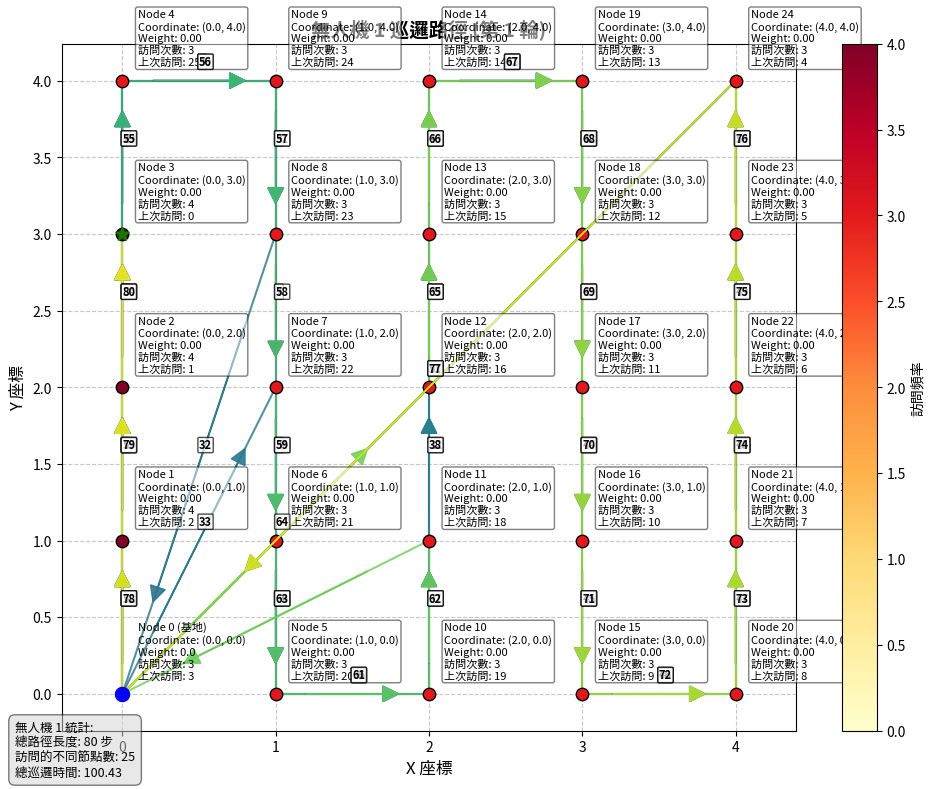
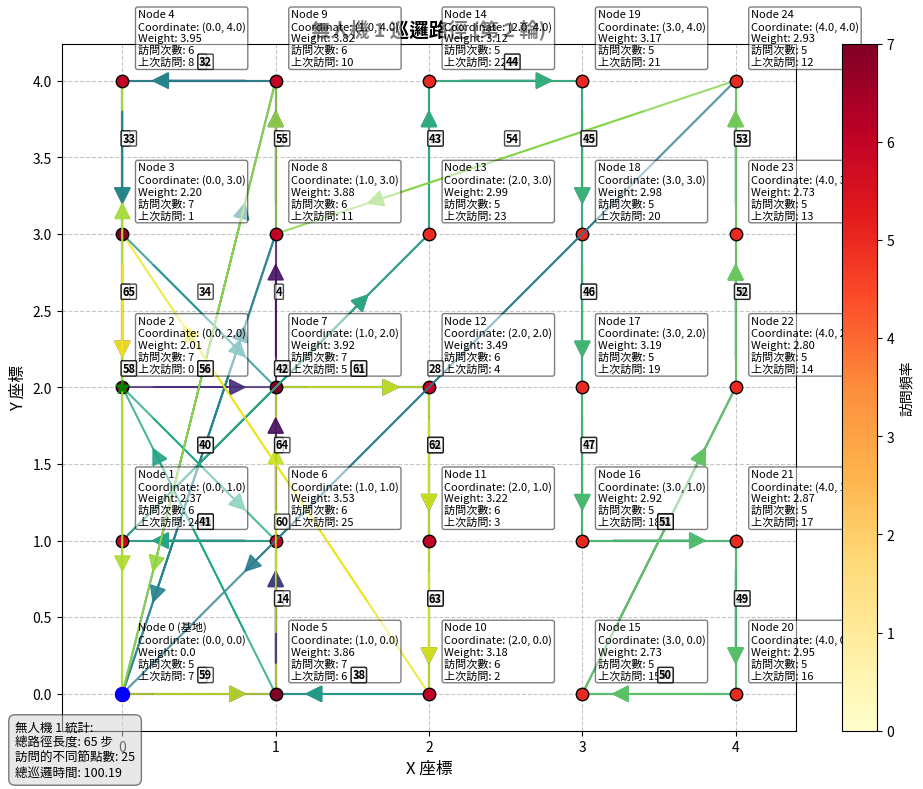
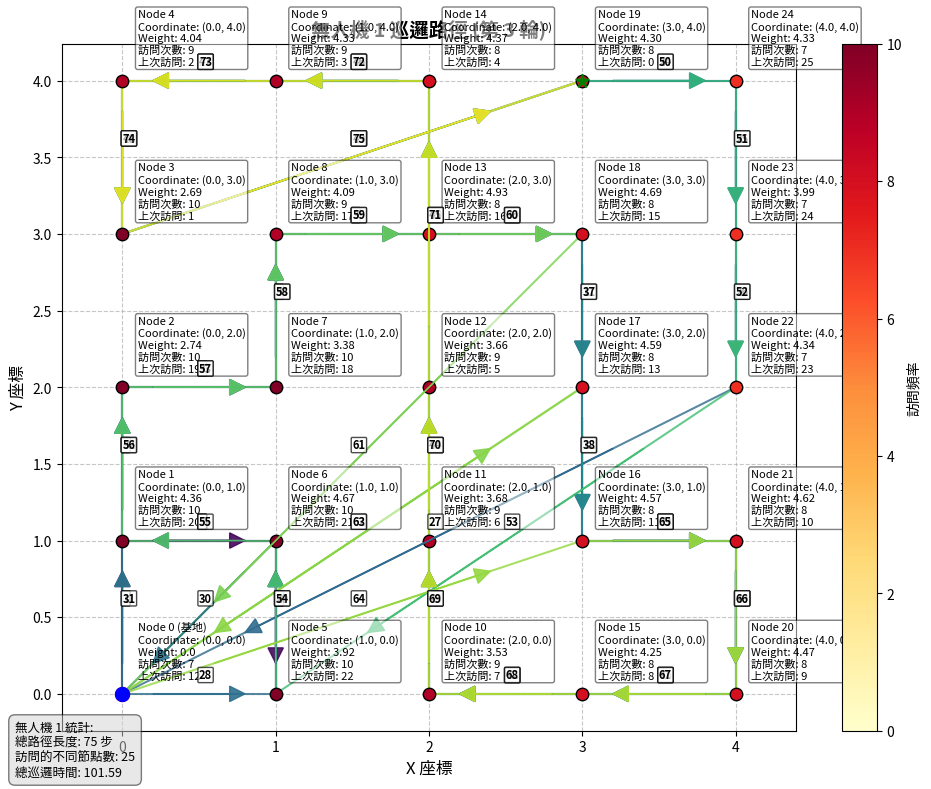

The matplotlib source for these figures, in order:
'''
import numpy as np
import matplotlib.pyplot as plt
import heapq

# === 初始化參數 ===
def initialize_parameters(grid_size=5):
    B = 100
    speed = 1.0
    energy_rate = 2

    # 建立 grid_size x grid_size 的節點 (共 grid_size^2 個)
    coordinates = []
    for x in range(grid_size):
        for y in range(grid_size):
            if x == 0 and y == 0:
                continue  # 跳過 (0,0)，避免重複
            coordinates.append([x, y])
    coordinates = np.array([[0, 0]] + coordinates)  # 把基地台 (0,0) 放在最前面

    S = len(coordinates) - 1  # 節點數（不含基地）

    distances = np.linalg.norm(coordinates[:, None] - coordinates[None, :], axis=-1)
    distances = (distances + distances.T) / 2
    t = distances / speed   # 飛行時間矩陣
    b = distances * energy_rate # 每段的能耗矩陣

    # 權重一開始全為 0
    weights = np.zeros(S + 1)
    weights[0] = 0  # 基地不巡邏

    return B, t, b, S, coordinates, weights


# === A* ===
def a_star_path(start, goal, t, h_func):
    open_set = [(h_func(start, goal), 0, start, [start])]
    visited = set()

    while open_set:
        f, g, current, path = heapq.heappop(open_set)

        if current == goal:
            return path

        if current in visited:
            continue
        visited.add(current)

        for neighbor in range(len(t)):
            if neighbor in visited or neighbor == current:
                continue
            cost = t[current][neighbor]
            heapq.heappush(open_set, (
                g + cost + h_func(neighbor, goal),
                g + cost,
                neighbor,
                path + [neighbor]
            ))

    return None  # 找不到路徑

# === Heuristic(歐式距離) ===
def heuristic(n1, n2, coordinates):
    x1, y1 = coordinates[n1]
    x2, y2 = coordinates[n2]
    return np.linalg.norm([x1 - x2, y1 - y2])

# === 單輪排程 ===
def single_patrol_round(B, t, b, S, weights, num_drones, max_time, alpha=0.5, require_all_visit=False, verbose=False, coordinates=None):
    drones = [{
        "battery": B,
        "current_node": 0,
        "visited_nodes": [0],
        "total_time": 0
    } for _ in range(num_drones)]

    patrol_counts = np.zeros(S + 1)
    time_since_last_visit = np.zeros(S + 1)
    visited_once = set()

    max_steps = 100  # 可以調整
    step = 0

    while any(drone["total_time"] < max_time for drone in drones) and step < max_steps:
        step += 1
        time_since_last_visit += 1

        for i, drone in enumerate(drones):
            if drone["total_time"] >= max_time:
                continue

            current_node = drone["current_node"]

            priorities = []
            for node in range(S + 1):
                if node == current_node:
                    priorities.append(-1)
                    continue
                if b[current_node][node] > drone["battery"]:
                    priorities.append(-1)
                    continue

                if require_all_visit and node not in visited_once:
                    priority = 10000 - t[current_node][node]  # 強迫拜訪未拜訪點
                else:
                    priority = (weights[node] / (t[current_node][node] + 1e-6)) + alpha * time_since_last_visit[node]

                priorities.append(priority)

            target_node = np.argmax(priorities)

            #if priorities[target_node] > -0.5:  # 只要有可飛目標就出發
            #    drone["battery"] -= b[current_node][target_node]
            #    drone["total_time"] += t[current_node][target_node]
            #    drone["visited_nodes"].append(target_node)
            #    patrol_counts[target_node] += 1
            #    time_since_last_visit[target_node] = 0
            #    visited_once.add(target_node)
            #    drone["current_node"] = target_node

            #    if verbose:
            #        print(f"[Step {step}] Drone {i+1} flew {current_node} → {target_node} | Battery: {drone['battery']} | Time: {drone['total_time']}")
            #else:
            #    if current_node != 0:
            #        # 回基地充電
            #        drone["total_time"] += t[current_node][0]
            #        drone["visited_nodes"].append(0)
            #        drone["battery"] = B
            #        drone["current_node"] = 0

            #        if verbose:
            #            print(f"[Step {step}] Drone {i+1} returned to base from {current_node} → 0 | Battery recharged | Time: {drone['total_time']}")
            #    else:
            #        if verbose:
            #            print(f"[Step {step}] Drone {i+1} is idle at base.")

            if priorities[target_node] > -0.5:
                # 使用 A* 規劃完整路徑
                path = a_star_path(current_node, target_node, t, lambda a, b: heuristic(a, b, coordinates))

                if path is None:
                    continue  # 找不到合法路徑

                for step_node in path[1:]:  # 忽略目前位置
                    drone["battery"] -= b[drone["current_node"]][step_node]
                    drone["total_time"] += t[drone["current_node"]][step_node]
                    drone["visited_nodes"].append(step_node)
                    patrol_counts[step_node] += 1
                    time_since_last_visit[step_node] = 0
                    visited_once.add(step_node)
                    drone["current_node"] = step_node

                    if drone["battery"] <= 0 or drone["total_time"] >= max_time:
                        break


    if verbose:
        print("\n=== Patrol Summary ===")
        for i, drone in enumerate(drones):
            print(f"Drone {i+1} Path: {drone['visited_nodes']}, Time: {drone['total_time']}")

    return drones, patrol_counts, time_since_last_visit

# === 權重更新 ===
def update_weights_randomly(S):
    weights = np.random.uniform(1, 5, S + 1)
    weights[0] = 0  # 基地台無權重
    return weights

# === 視覺化 ===

# === 單獨可視化每台無人機的巡邏路徑 ===
def visualize_individual_drone_schedules(coordinates, drones_round, patrol_counts, weights, time_since_last_visit):
    for idx, drone in enumerate(drones_round):
        # 繪製節點
        plt.figure(figsize=(8, 8))
        for i, (x, y) in enumerate(coordinates):
            if i == 0:
                plt.scatter(x, y, color='red', label='Base Station (0)', zorder=3)
                plt.text(
                    x, y,
                    f'Node {i} (Base)\nCoord: ({x:.1f}, {y:.1f})\nWeight: {weights[i]:.1f}\nVisits: {int(patrol_counts[i])}\nLast: {int(time_since_last_visit[i])}',
                    fontsize=12, color='black', zorder=4
                )
            else:
                plt.scatter(x, y, color='blue', zorder=3)
                plt.text(
                    x, y,
                    f'Node {i}\nCoord: ({x:.1f}, {y:.1f})\nWeight: {weights[i]:.1f}\nVisits: {int(patrol_counts[i])}\nLast: {int(time_since_last_visit[i])}',
                    fontsize=10, color='black', zorder=4
                )

        # 繪製無人機的路徑
        path = drone["visited_nodes"]
        for i in range(len(path) - 1):
            start = path[i]
            end = path[i + 1]
            x_start, y_start = coordinates[start]
            x_end, y_end = coordinates[end]
            plt.plot(
                [x_start, x_end],
                [y_start, y_end],
                'g-' if start == 0 or end == 0 else 'b-',
                alpha=0.7,
                linewidth=1
            )

            # 繪製箭頭
            dx = x_end - x_start
            dy = y_end - y_start
            arrow_start_x = x_start + 0.2 * dx
            arrow_start_y = y_start + 0.2 * dy
            arrow_color = 'green' if start == 0 or end == 0 else 'blue'
            plt.arrow(
                arrow_start_x, arrow_start_y,
                dx * 0.8, dy * 0.8,
                head_width=0.08, head_length=0.08,
                fc=arrow_color, ec=arrow_color,
                length_includes_head=True,
                alpha=0.9,
                zorder=3
            )

            # 加上步數文字（放在箭頭中間偏上）
            step_number = i + 1
            text_x = x_start + 0.5 * dx
            text_y = y_start + 0.5 * dy + 0.05
            plt.text(
                text_x, text_y,
                str(step_number),
                fontsize=9, color='black',
                zorder=5
            )

        plt.title(f"Drone {idx + 1} Patrol Schedule", fontsize=16)
        plt.xlabel("X Coordinate", fontsize=12)
        plt.ylabel("Y Coordinate", fontsize=12)
        plt.legend()
        plt.grid(True)
        plt.axis('equal')
        plt.tight_layout()
        plt.show()

def analyze_mission_paths(drones):
    for drone_idx, drone in enumerate(drones):
        print(f"\nDrone {drone_idx + 1} Missions:")
        path = drone["visited_nodes"]
        current_mission = []
        mission_count = 1
        
        for node in path:
            current_mission.append(node)
            # 當到達基地台(0)且不是路徑的起點時，表示一個任務完成
            if node == 0 and len(current_mission) > 1:
                # 計算這次任務訪問的獨特節點
                unique_nodes = set(current_mission[1:-1])  # 不包括起點和終點的0
                print(f"Mission {mission_count}:")
                print(f"  Full path: {' -> '.join(map(str, current_mission))}")
                print(f"  Unique nodes visited: {sorted(unique_nodes)}")
                print(f"  Path length: {len(current_mission)} nodes\n")
                
                # 重置為新任務
                current_mission = [0]
                mission_count += 1
            
        # 處理最後一個可能未完成的任務
        if len(current_mission) > 1:
            unique_nodes = set(current_mission[1:])
            print(f"Final Mission (might be incomplete):")
            print(f"  Full path: {' -> '.join(map(str, current_mission))}")
            print(f"  Unique nodes visited: {sorted(unique_nodes)}")
            print(f"  Path length: {len(current_mission)} nodes\n")
            
# 使用示例
def print_mission_analysis(drones):
    print("\n=== Mission Path Analysis ===")
    analyze_mission_paths(drones)
    
    # 添加總體統計
    print("=== Overall Statistics ===")
    for drone_idx, drone in enumerate(drones):
        path = drone["visited_nodes"]
        missions = sum(1 for i in range(1, len(path)) if path[i] == 0)
        print(f"\nDrone {drone_idx + 1}:")
        print(f"  Total missions: {missions}")
        print(f"  Total nodes visited: {len(path)}")
        print(f"  Average nodes per mission: {(len(path)-1) / max(1, missions):.2f}")

# === 主流程 ===
if __name__ == "__main__":
    # 初始參數
    B, t, b, S, coordinates, weights = initialize_parameters(grid_size=5)

    num_drones = 1
    max_time = 100
    total_rounds = 3

    #print("=== 第一輪（探索階段） ===")
    #drones_round1, patrol_counts1, time_since_last_visit1 = single_patrol_round(
    #    B, t, b, S, weights, num_drones, max_time, require_all_visit=True
    #)

    # 第一輪可視化與分析
    #visualize_individual_drone_schedules(coordinates, drones_round1, patrol_counts1, weights, time_since_last_visit1)
    #print_mission_analysis(drones_round1)

    # 更新節點權重
    #weights = update_weights_randomly(S)
    #print("\n更新後節點權重：", weights)

    #print("\n=== 第二輪（依照權重優先巡邏） ===")
    #drones_round2, patrol_counts2, time_since_last_visit2 = single_patrol_round(
    #    B, t, b, S, weights, num_drones, max_time, require_all_visit=True
    #)

    # 合併巡邏統計
    #total_patrols = patrol_counts1 + patrol_counts2

    # 第二輪可視化與分析
    #visualize_individual_drone_schedules(coordinates, drones_round2, total_patrols, weights, time_since_last_visit2)
    #print_mission_analysis(drones_round2)
    
    # 總巡邏次數統計
    cumulative_patrol_counts = np.zeros(S + 1)

    for round_num in range(1, total_rounds + 1):
        print(f"\n=== 第 {round_num} 輪 ===")

        # 每輪強制完整拜訪所有節點
        drones_round, patrol_counts, time_since_last_visit = single_patrol_round(
            B, t, b, S, weights, num_drones, max_time,
            require_all_visit=True,
            verbose=False,
            coordinates=coordinates
        )

        # 更新總巡邏統計
        cumulative_patrol_counts += patrol_counts

        # 視覺化
        visualize_individual_drone_schedules(coordinates, drones_round, cumulative_patrol_counts, weights, time_since_last_visit)
        print_mission_analysis(drones_round)

        # 更新權重（下一輪使用）
        weights = update_weights_randomly(S)
        print("更新後節點權重：", weights)
'''

import numpy as np
import matplotlib.pyplot as plt
import heapq
from collections import defaultdict
import time

# === 初始化參數 ===
def initialize_parameters(grid_size=5):
    B = 100
    speed = 1.0
    energy_rate = 2

    # 建立 grid_size x grid_size 的節點 (共 grid_size^2 個)
    coordinates = []
    for x in range(grid_size):
        for y in range(grid_size):
            if x == 0 and y == 0:
                continue  # 跳過 (0,0)，避免重複
            coordinates.append([x, y])
    coordinates = np.array([[0, 0]] + coordinates)  # 把基地台 (0,0) 放在最前面

    S = len(coordinates) - 1  # 節點數（不含基地）

    # 預先計算距離矩陣（向量化操作）
    distances = np.linalg.norm(coordinates[:, None] - coordinates[None, :], axis=-1)
    distances = (distances + distances.T) / 2  # 確保對稱性
    t = distances / speed   # 飛行時間矩陣
    b = distances * energy_rate # 每段的能耗矩陣

    # 權重一開始全為 0
    weights = np.zeros(S + 1)
    weights[0] = 0  # 基地不巡邏

    return B, t, b, S, coordinates, weights


# === 優化的A*演算法 ===
def a_star_path(start, goal, t, h_func, b=None, battery=float('inf')):
    """
    優化的A*路徑演算法
    
    參數:
    - start: 起始節點
    - goal: 目標節點
    - t: 時間矩陣
    - h_func: 啟發式函數
    - b: 能耗矩陣（可選）
    - battery: 電池剩餘量（可選）
    """
    if start == goal:
        return [start]
        
    # 初始化開放集、關閉集和來源節點追蹤
    open_set = {start}
    closed_set = set()
    
    # g[n] 存儲從起點到節點n的成本
    g_cost = defaultdict(lambda: float('inf'))
    g_cost[start] = 0
    
    # f[n] = g[n] + h(n) 存儲總估計成本
    f_cost = defaultdict(lambda: float('inf'))
    f_cost[start] = h_func(start, goal)
    
    # 用於重建路徑
    came_from = {}
    
    # 優先隊列，存儲 (f_cost, node_id)
    queue = [(f_cost[start], start)]
    
    while queue:
        # 獲取f值最小的節點
        _, current = heapq.heappop(queue)
        
        if current not in open_set:
            continue
            
        if current == goal:
            # 重建路徑
            path = [current]
            while current in came_from:
                current = came_from[current]
                path.append(current)
            return path[::-1]  # 反轉路徑
            
        open_set.remove(current)
        closed_set.add(current)
        
        # 檢查所有相鄰節點
        for neighbor in range(len(t[current])):
            # 跳過已經評估過的節點或當前節點
            if neighbor in closed_set or neighbor == current:
                continue
                
            # 計算到鄰居的成本
            tentative_g = g_cost[current] + t[current][neighbor]
            
            # 檢查電池約束（如果提供）
            if b is not None and b[current][neighbor] > battery:
                continue
                
            # 如果找到更好的路徑
            if tentative_g < g_cost[neighbor]:
                came_from[neighbor] = current
                g_cost[neighbor] = tentative_g
                f_cost[neighbor] = tentative_g + h_func(neighbor, goal)
                
                if neighbor not in open_set:
                    open_set.add(neighbor)
                    heapq.heappush(queue, (f_cost[neighbor], neighbor))
    
    return None  # 找不到路徑


# === 改進的啟發式函數 ===
def heuristic(n1, n2, coordinates):
    x1, y1 = coordinates[n1]
    x2, y2 = coordinates[n2]
    return np.linalg.norm([x1 - x2, y1 - y2])


# === 計算能源效率路徑 ===
def get_energy_efficient_path(current_node, target_node, t, b, battery, coordinates):
    """計算考慮能源效率的最佳路徑"""
    
    # 定義考慮能源的啟發式函數
    def energy_heuristic(n1, n2):
        return heuristic(n1, n2, coordinates) * 1.5  # 略微高估以確保路徑有效
    
    # 使用A*找到路徑
    path = a_star_path(current_node, target_node, t, energy_heuristic, b, battery)
    return path


# === 改進的單輪排程 ===
def single_patrol_round(B, t, b, S, weights, num_drones, max_time, alpha=0.5, 
                        beta=0.3, require_all_visit=False, verbose=False, coordinates=None):
    """
    改進的單輪巡邏排程
    
    參數:
    - B: 電池容量
    - t: 時間矩陣
    - b: 能耗矩陣
    - S: 節點數（不含基地）
    - weights: 節點權重
    - num_drones: 無人機數量
    - max_time: 最大巡邏時間
    - alpha: 時間因子權重
    - beta: 能源效率權重
    - require_all_visit: 是否要求訪問所有節點
    - verbose: 是否輸出詳細信息
    - coordinates: 節點坐標
    """
    
    # 無人機狀態初始化
    drones = [{
        "battery": B,
        "current_node": 0,
        "visited_nodes": [0],
        "total_time": 0,
        "path_cache": {}  # 路徑快取
    } for _ in range(num_drones)]

    # 追蹤統計
    patrol_counts = np.zeros(S + 1)
    time_since_last_visit = np.zeros(S + 1)
    visited_once = set()
    
    # 前處理：計算最短能量路徑
    if verbose:
        print("預計算路徑中...")
        
    # 動態規劃表格
    max_steps = 100  
    step = 0
    
    start_time = time.time()
    
    while any(drone["total_time"] < max_time for drone in drones) and step < max_steps:
        step += 1
        time_since_last_visit += 1
        
        for i, drone in enumerate(drones):
            if drone["total_time"] >= max_time:
                continue
                
            current_node = drone["current_node"]
            current_battery = drone["battery"]
            
            # 如果電池電量低於一定閾值，優先考慮返回基地
            low_battery_threshold = 0.3 * B
            if current_battery < low_battery_threshold and current_node != 0:
                # 檢查是否有足夠電量返回基地
                if current_battery >= b[current_node][0] * 1.1:  # 加10%安全餘量
                    # 直接返回基地
                    drone["battery"] -= b[current_node][0]
                    drone["total_time"] += t[current_node][0]
                    drone["visited_nodes"].append(0)
                    drone["current_node"] = 0
                    drone["battery"] = B  # 充電
                    
                    if verbose:
                        print(f"[Step {step}] Drone {i+1} 返回基地充電，從節點 {current_node} → 0 | 電量: {B} | 時間: {drone['total_time']:.2f}")
                    
                    continue
            
            # 計算每個節點的優先級
            priorities = []
            reachable_nodes = []
            
            for node in range(S + 1):
                if node == current_node:
                    priorities.append(-1)
                    continue
                    
                # 檢查能源約束
                if b[current_node][node] > current_battery:
                    priorities.append(-1)
                    continue
                    
                # 計算優先級
                if require_all_visit and node not in visited_once and node != 0:
                    # 強制拜訪未訪問的節點
                    priority = 1000 + weights[node] - t[current_node][node]
                else:
                    # 正常優先級計算
                    time_factor = alpha * time_since_last_visit[node]
                    weight_factor = weights[node] / (t[current_node][node] + 1e-6)
                    energy_factor = -beta * (b[current_node][node] / B)  # 能源效率因子
                    
                    priority = weight_factor + time_factor + energy_factor
                
                priorities.append(priority)
                reachable_nodes.append(node)
            
            # 選擇目標節點
            if max(priorities) > -0.5:
                target_node = np.argmax(priorities)
                
                # 查看路徑快取
                cache_key = (current_node, target_node, int(current_battery))
                if cache_key in drone["path_cache"]:
                    path = drone["path_cache"][cache_key]
                else:
                    # 使用A*規劃考慮能源的路徑
                    path = get_energy_efficient_path(
                        current_node, target_node, t, b, current_battery, coordinates
                    )
                    # 儲存到快取
                    drone["path_cache"][cache_key] = path
                
                if path is None:
                    if verbose:
                        print(f"[Step {step}] Drone {i+1} 無法找到從 {current_node} 到 {target_node} 的有效路徑")
                    continue
                
                # 執行路徑
                for j in range(1, len(path)):
                    step_from = path[j-1]
                    step_to = path[j]
                    
                    # 更新無人機狀態
                    drone["battery"] -= b[step_from][step_to]
                    drone["total_time"] += t[step_from][step_to]
                    
                    # 只有在抵達新節點時計數
                    if step_to != current_node:
                        drone["visited_nodes"].append(step_to)
                        patrol_counts[step_to] += 1
                        time_since_last_visit[step_to] = 0
                        visited_once.add(step_to)
                    
                    drone["current_node"] = step_to
                    
                    # 檢查是否需要中斷
                    if drone["battery"] <= 0 or drone["total_time"] >= max_time:
                        break
                
                if verbose:
                    print(f"[Step {step}] Drone {i+1} 從 {current_node} 飛向 {drone['current_node']} | 電量: {drone['battery']:.2f} | 時間: {drone['total_time']:.2f}")
            
            elif current_node != 0:
                # 回基地充電
                if verbose:
                    print(f"[Step {step}] Drone {i+1} 沒有可達目標，準備返回基地")
                
                # 檢查是否有足夠電量返回基地
                if current_battery >= b[current_node][0]:
                    drone["battery"] -= b[current_node][0]
                    drone["total_time"] += t[current_node][0]
                    drone["visited_nodes"].append(0)
                    drone["current_node"] = 0
                    drone["battery"] = B  # 充電
                    
                    if verbose:
                        print(f"[Step {step}] Drone {i+1} 返回基地充電，從節點 {current_node} → 0 | 電量: {B} | 時間: {drone['total_time']:.2f}")
                else:
                    if verbose:
                        print(f"[Step {step}] Drone {i+1} 在節點 {current_node} 電量耗盡，無法返回基地")
                    # 電量耗盡，強制結束巡邏
                    drone["total_time"] = max_time
            
            else:
                if verbose:
                    print(f"[Step {step}] Drone {i+1} 在基地待命")
    
    execution_time = time.time() - start_time
    if verbose:
        print(f"排程計算用時: {execution_time:.4f} 秒")
        print("\n=== 巡邏摘要 ===")
        for i, drone in enumerate(drones):
            total_nodes = len(drone["visited_nodes"])
            unique_nodes = len(set(drone["visited_nodes"]))
            print(f"無人機 {i+1}: 總訪問節點數: {total_nodes}, 訪問的不同節點數: {unique_nodes}, 總時間: {drone['total_time']:.2f}")
    
    return drones, patrol_counts, time_since_last_visit


# === 智能權重更新 ===
def update_weights_intelligently(S, patrol_counts, time_since_last_visit, previous_weights=None):
    """
    根據巡邏歷史智能地更新節點權重
    
    參數:
    - S: 節點數（不含基地）
    - patrol_counts: 當前巡邏計數
    - time_since_last_visit: 上次訪問後經過的時間
    - previous_weights: 先前的權重
    """
    # 基本權重 - 未被訪問的節點獲得較高權重
    weights = np.ones(S + 1) * 3.0
    
    # 加入隨機性
    weights += np.random.uniform(-0.5, 0.5, S + 1)
    
    # 訪問頻率調整 - 訪問越少，權重越高
    if np.max(patrol_counts) > 0:
        frequency_factor = 1.0 - patrol_counts / np.max(patrol_counts)
        weights += frequency_factor * 2
    
    # 時間因素 - 長時間未訪問的節點權重增加
    if np.max(time_since_last_visit) > 0:
        time_factor = time_since_last_visit / np.max(time_since_last_visit)
        weights += time_factor * 2
    
    # 保留先前權重的部分影響（如果有）
    if previous_weights is not None:
        weights = 0.7 * weights + 0.3 * previous_weights
    
    # 基地台權重保持為0
    weights[0] = 0
    
    return weights


# === 視覺化 ===
def visualize_individual_drone_schedules(coordinates, drones_round, patrol_counts, weights, time_since_last_visit, round_num=None):
    """改進的無人機巡邏路徑視覺化"""
    
    # 提高圖像質量
    plt.rcParams['figure.dpi'] = 100
    plt.rcParams['savefig.dpi'] = 100
    
    for idx, drone in enumerate(drones_round):
        # 創建圖像和軸
        fig, ax = plt.subplots(figsize=(10, 8))
        
        # 繪製網格線，使圖像更清晰
        ax.grid(True, linestyle='--', alpha=0.7)
        
        # 計算用於顏色映射的最大訪問次數（避免除以零）
        max_patrol_count = max(1, np.max(patrol_counts))
        
        # 繪製節點
        for i, (x, y) in enumerate(coordinates):
            if i == 0:
                ax.scatter(x, y, color='red', s=100, label='基地台 (0)', zorder=3)
                ax.text(
                    x + 0.1, y + 0.1,
                    f'Node {i} (基地)\nCoordinate: ({x:.1f}, {y:.1f})\nWeight: {weights[i]:.1f}\n訪問次數: {int(patrol_counts[i])}\n上次訪問: {int(time_since_last_visit[i])}',
                    fontsize=8, color='black', zorder=4
                )
            else:
                # 使用熱力圖顏色編碼訪問頻率
                color_value = max(0, min(patrol_counts[i] / max_patrol_count, 1))
                node_color = plt.cm.YlOrRd(color_value)
                
                ax.scatter(x, y, color=node_color, s=80, zorder=3, edgecolor='black')
                ax.text(
                    x + 0.1, y + 0.1,
                    f'Node {i}\nCoordinate: ({x:.1f}, {y:.1f})\nWeight: {weights[i]:.2f}\n訪問次數: {int(patrol_counts[i])}\n上次訪問: {int(time_since_last_visit[i])}',
                    fontsize=8, color='black', zorder=4, 
                    bbox=dict(facecolor='white', alpha=0.5, boxstyle='round,pad=0.2')
                )

        # 繪製無人機的路徑
        path = drone["visited_nodes"]
        
        # 根據路徑順序使用漸變顏色
        cmap = plt.cm.viridis
        colors = [cmap(float(i)/(len(path)-1)) for i in range(len(path)-1)] if len(path) > 1 else []
        
        for i in range(len(path) - 1):
            start = path[i]
            end = path[i + 1]
            x_start, y_start = coordinates[start]
            x_end, y_end = coordinates[end]
            
            # 使用漸變顏色
            ax.plot(
                [x_start, x_end],
                [y_start, y_end],
                '-', 
                color=colors[i],
                alpha=0.8,
                linewidth=1.5
            )

            # 繪製箭頭，顏色基于路徑順序
            dx = x_end - x_start
            dy = y_end - y_start
            arrow_start_x = x_start + 0.2 * dx
            arrow_start_y = y_start + 0.2 * dy
            ax.arrow(
                arrow_start_x, arrow_start_y,
                dx * 0.6, dy * 0.6,
                head_width=0.1, head_length=0.1,
                fc=colors[i], ec=colors[i],
                length_includes_head=True,
                alpha=0.9,
                zorder=3
            )

            # 加上步數文字（放在箭頭中間偏上）
            step_number = i + 1
            text_x = x_start + 0.5 * dx
            text_y = y_start + 0.5 * dy + 0.1
            ax.text(
                text_x, text_y,
                str(step_number),
                fontsize=8, color='black',
                weight='bold',
                bbox=dict(facecolor='white', alpha=0.7, boxstyle='round,pad=0.1'),
                zorder=5
            )

        # 使用藍色高亮顯示起點和終點
        if len(path) > 0:
            start_node = path[0]
            end_node = path[-1]
            x_start, y_start = coordinates[start_node]
            x_end, y_end = coordinates[end_node]
            ax.scatter(x_start, y_start, color='blue', s=100, zorder=4, marker='o')
            ax.scatter(x_end, y_end, color='green', s=100, zorder=4, marker='*')
        
        # 添加信息文本框
        info_text = f"無人機 {idx + 1} 統計:\n"
        info_text += f"總路徑長度: {len(path)-1} 步\n"
        info_text += f"訪問的不同節點數: {len(set(path))}\n"
        info_text += f"總巡邏時間: {drone['total_time']:.2f}"
        
        plt.figtext(0.02, 0.02, info_text, fontsize=9, 
                    bbox=dict(facecolor='lightgray', alpha=0.5, boxstyle='round,pad=0.5'))
        
        round_title = f" (第 {round_num} 輪)" if round_num is not None else ""
        plt.title(f"無人機 {idx + 1} 巡邏路徑{round_title}", fontsize=14, fontweight='bold')
        plt.xlabel("X 座標", fontsize=12)
        plt.ylabel("Y 座標", fontsize=12)
        
        # 添加顏色條，表示訪問頻率 - 修復方法
        norm = plt.Normalize(0, max_patrol_count)
        sm = plt.cm.ScalarMappable(cmap=plt.cm.YlOrRd, norm=norm)
        sm.set_array([])  # 需要設置一個空數組
        cbar = plt.colorbar(sm, ax=ax)  # 明確指定ax參數
        cbar.set_label('訪問頻率', fontsize=10)
        
        plt.axis('equal')
        plt.tight_layout()
        plt.show()


# === 改進的任務分析 ===
def analyze_mission_paths(drones):
    results = []
    
    for drone_idx, drone in enumerate(drones):
        drone_results = {"drone_idx": drone_idx, "missions": []}
        path = drone["visited_nodes"]
        current_mission = []
        mission_count = 1
        
        for node in path:
            current_mission.append(node)
            # 當到達基地台(0)且不是路徑的起點時，表示一個任務完成
            if node == 0 and len(current_mission) > 1:
                # 計算這次任務訪問的獨特節點
                unique_nodes = set(current_mission[1:-1])  # 不包括起點和終點的0
                
                mission_info = {
                    "mission_num": mission_count,
                    "path": current_mission.copy(),
                    "unique_nodes": sorted(list(unique_nodes)),
                    "length": len(current_mission)
                }
                drone_results["missions"].append(mission_info)
                
                # 重置為新任務
                current_mission = [0]
                mission_count += 1
            
        # 處理最後一個可能未完成的任務
        if len(current_mission) > 1:
            unique_nodes = set(current_mission[1:])
            mission_info = {
                "mission_num": mission_count,
                "path": current_mission.copy(),
                "unique_nodes": sorted(list(unique_nodes)),
                "length": len(current_mission),
                "incomplete": True
            }
            drone_results["missions"].append(mission_info)
        
        results.append(drone_results)
    
    return results


# === 改進的任務分析輸出 ===
def print_mission_analysis(drones):
    print("\n=== 巡邏任務分析 ===")
    
    analysis_results = analyze_mission_paths(drones)
    
    for drone_result in analysis_results:
        drone_idx = drone_result["drone_idx"]
        print(f"\n無人機 {drone_idx + 1} 任務:")
        
        for mission in drone_result["missions"]:
            incomplete_tag = " (未完成)" if mission.get("incomplete", False) else ""
            print(f"任務 {mission['mission_num']}{incomplete_tag}:")
            print(f"  完整路徑: {' -> '.join(map(str, mission['path']))}")
            print(f"  訪問的不同節點: {mission['unique_nodes']}")
            print(f"  路徑長度: {mission['length']} 節點\n")
    
    # 添加總體統計
    print("=== 總體統計 ===")
    for drone_idx, drone in enumerate(drones):
        path = drone["visited_nodes"]
        # 計算完成的任務數
        missions = sum(1 for i in range(1, len(path)) if path[i] == 0 and path[i-1] != 0)
        # 計算訪問的不同節點數
        unique_nodes = len(set(path))
        
        print(f"\n無人機 {drone_idx + 1}:")
        print(f"  總任務數: {missions}")
        print(f"  總訪問節點數: {len(path)}")
        print(f"  訪問的不同節點數: {unique_nodes}")
        print(f"  平均每任務節點數: {(len(path)-1) / max(1, missions):.2f}")
        print(f"  總巡邏時間: {drone['total_time']:.2f}")


# === 巡邏效率評估 ===
def evaluate_patrol_efficiency(drones, S, max_time):
    """
    評估巡邏效率
    
    返回:
    - coverage_ratio: 覆蓋率（0-1）
    - time_efficiency: 時間效率（0-1）
    - visit_balance: 訪問平衡性（0-1）
    """
    # 計算所有節點的訪問次數
    all_visits = {}
    for i in range(1, S+1):  # 跳過基地
        all_visits[i] = 0
    
    total_time_used = 0
    
    for drone in drones:
        # 統計每個節點訪問次數
        for node in drone["visited_nodes"]:
            if node > 0:  # 忽略基地
                all_visits[node] = all_visits.get(node, 0) + 1
        
        total_time_used += drone["total_time"]
    
    # 計算覆蓋率
    covered_nodes = sum(1 for count in all_visits.values() if count > 0)
    coverage_ratio = covered_nodes / S
    
    # 計算時間效率
    theoretical_max_time = len(drones) * max_time
    time_efficiency = min(1.0, total_time_used / theoretical_max_time)
    
    # 計算訪問平衡性
    if covered_nodes > 0:
        visit_counts = np.array(list(all_visits.values()))
        visit_counts = visit_counts[visit_counts > 0]  # 只考慮訪問過的節點
        visit_balance = 1.0 - (np.std(visit_counts) / (np.mean(visit_counts) + 1e-6))
        visit_balance = max(0, min(1, visit_balance))  # 限制在0-1之間
    else:
        visit_balance = 0
    
    return coverage_ratio, time_efficiency, visit_balance


# === 主流程 ===
if __name__ == "__main__":
    # 初始參數
    B, t, b, S, coordinates, weights = initialize_parameters(grid_size=5)

    num_drones = 1  # 無人機數量
    max_time = 100  # 最大巡邏時間
    total_rounds = 3  # 總巡邏輪數
    
    print(f"模擬 {num_drones} 台無人機在 {S+1} 個節點上的巡邏")
    print(f"電池容量: {B}, 最大巡邏時間: {max_time}, 總輪數: {total_rounds}")
    
    # 總巡邏次數統計
    cumulative_patrol_counts = np.zeros(S + 1)
    previous_weights = None
    
    total_start_time = time.time()
    
    for round_num in range(1, total_rounds + 1):
        print(f"\n=== 第 {round_num} 輪 ===")
        round_start_time = time.time()
        
        # 每輪強制完整拜訪所有節點
        drones_round, patrol_counts, time_since_last_visit = single_patrol_round(
            B, t, b, S, weights, num_drones, max_time,
            require_all_visit=(round_num == 1),  # 第一輪強制拜訪所有節點
            verbose=False,
            coordinates=coordinates,
            beta=0.2 + (round_num * 0.1)  # 隨著輪數增加，提高能源效率的重要性
        )
        
        round_time = time.time() - round_start_time
        
        # 更新總巡邏統計
        cumulative_patrol_counts += patrol_counts
        
        # 評估巡邏效率
        coverage, time_eff, balance = evaluate_patrol_efficiency(drones_round, S, max_time)
        
        print(f"第 {round_num} 輪計算時間: {round_time:.2f} 秒")
        print(f"覆蓋率: {coverage:.2f}, 時間效率: {time_eff:.2f}, 平衡性: {balance:.2f}")
        
        # 視覺化
        visualize_individual_drone_schedules(coordinates, drones_round, cumulative_patrol_counts, weights, time_since_last_visit, round_num)
        print_mission_analysis(drones_round)
        
        # 更新權重（下一輪使用）
        previous_weights = weights.copy()
        weights = update_weights_intelligently(S, cumulative_patrol_counts, time_since_last_visit, previous_weights)
        print("更新後節點權重：", np.round(weights, 2))
    
    total_time = time.time() - total_start_time
    print(f"\n總計算時間: {total_time:.2f} 秒")
    print("模擬完成！")
